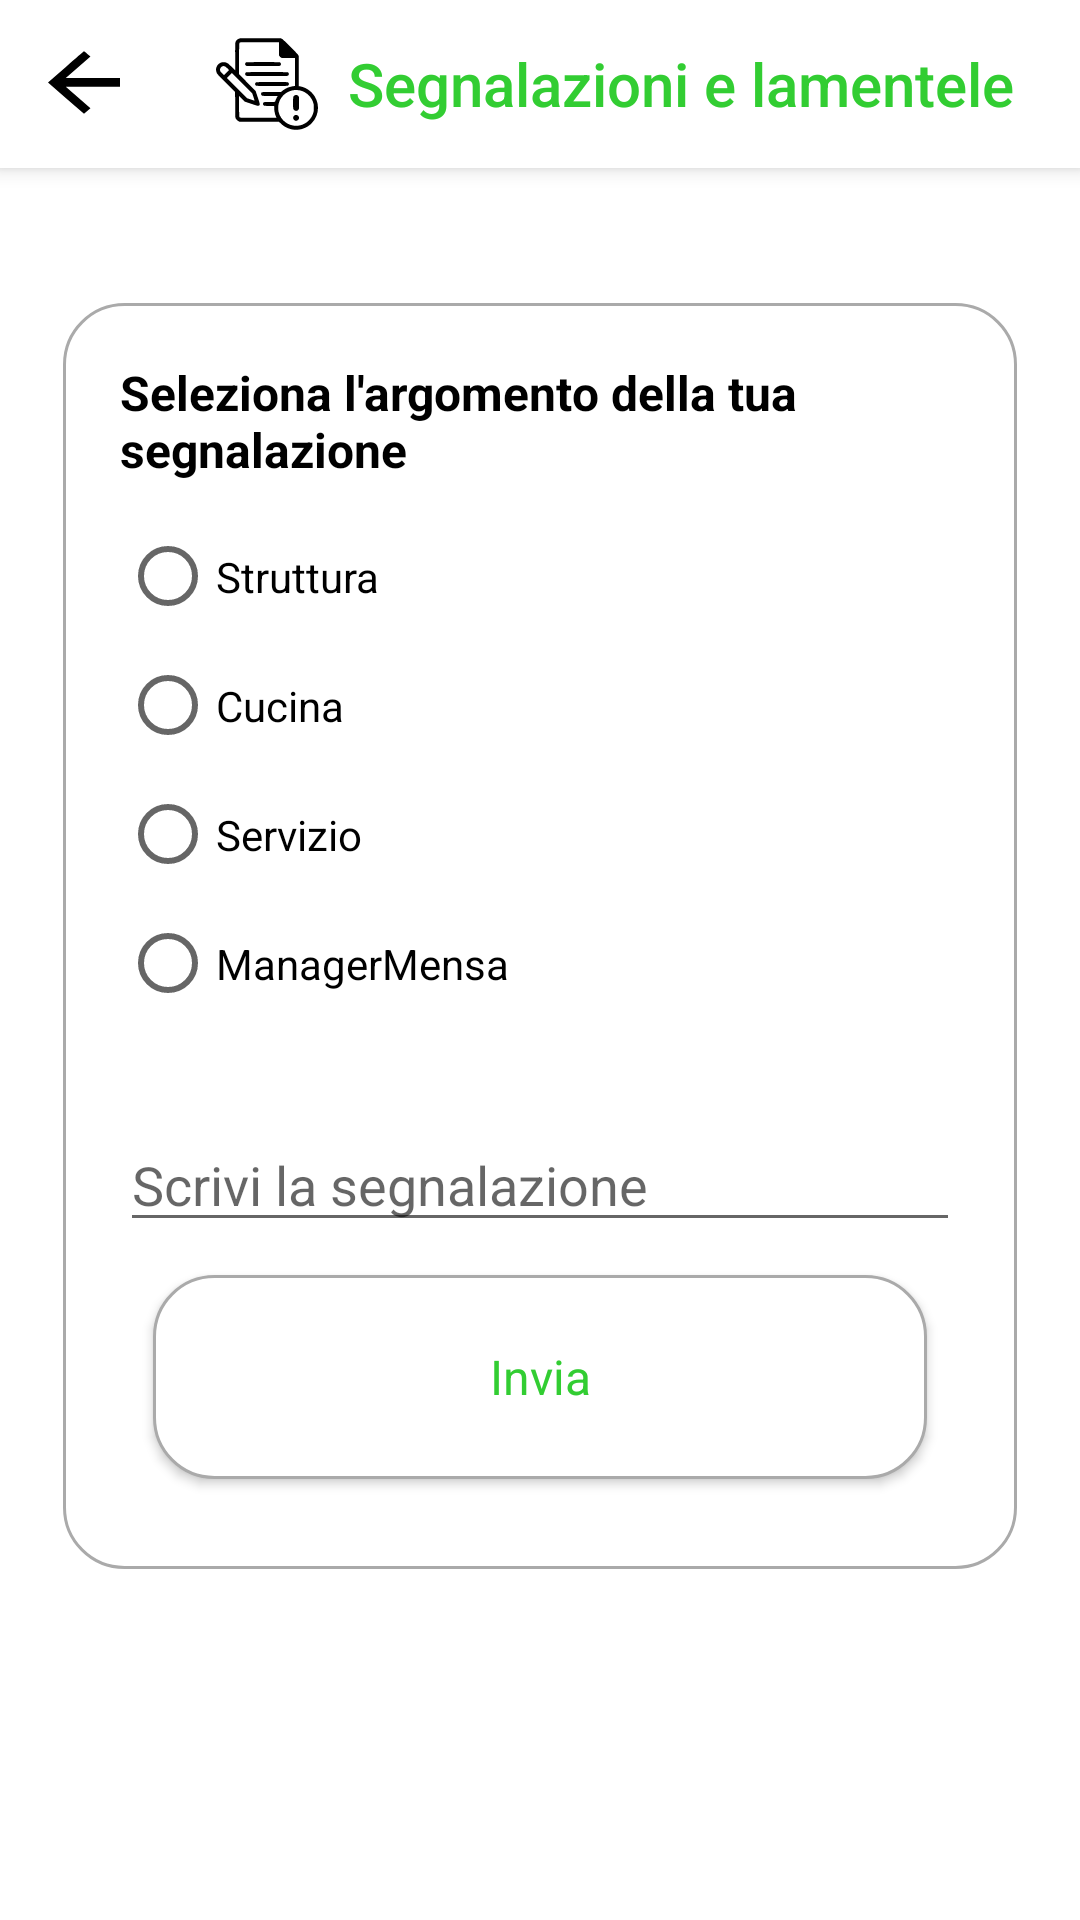

Layout XML and referenced resources for this Android screen:
<!-- AndroidManifest.xml: application theme CustomTheme -->
<!-- res/layout/activity_segnalazioni.xml -->
<?xml version="1.0" encoding="utf-8"?>
<androidx.constraintlayout.widget.ConstraintLayout xmlns:android="http://schemas.android.com/apk/res/android"
    xmlns:app="http://schemas.android.com/apk/res-auto"
    xmlns:tools="http://schemas.android.com/tools"
    android:id="@+id/main"
    android:layout_width="match_parent"
    android:layout_height="match_parent"
    tools:context=".activity.SegnalazioniActivity"
    android:fitsSystemWindows="true">


    <androidx.appcompat.widget.Toolbar
        android:id="@+id/toolbar_segnalazioni"
        android:layout_width="match_parent"
        android:layout_height="?attr/actionBarSize"
        android:layout_alignParentTop="true"
        android:background="@color/white"
        android:elevation="4dp"
        app:layout_constraintEnd_toEndOf="parent"
        app:layout_constraintTop_toTopOf="parent"
        app:title="Segnalazioni e lamentele"
        app:titleTextColor="@color/green"
        app:navigationIcon="@drawable/arrow"
        app:logo="@drawable/segnalazioni_e_lamentele_icon"
        app:titleMarginStart="26dp"
        />

    <ScrollView
        android:layout_width="match_parent"
        android:layout_height="match_parent"
        android:layout_marginTop="80dp"
        android:padding="20dp">

        <LinearLayout
            android:layout_width="match_parent"
            android:layout_height="wrap_content"
            android:orientation="vertical"
            android:background="@drawable/button"
            android:padding="20dp">

            <TextView
                android:id="@+id/textView4"
                android:layout_width="match_parent"
                android:layout_height="wrap_content"
                android:text="Seleziona l'argomento della tua segnalazione"
                android:textSize="16sp"
                android:textStyle="bold"
                android:textColor="@color/black"/>



            <RadioGroup
                android:layout_width="match_parent"
                android:layout_height="match_parent"
                android:layout_marginTop="10dp"
                android:id="@+id/argomenti_segnalazione"
                >

                <RadioButton
                    android:id="@+id/radioButtonStruttura"
                    android:layout_width="match_parent"
                    android:layout_height="43dp"
                    android:text="Struttura" />

                <RadioButton
                    android:id="@+id/radioButtonCucina"
                    android:layout_width="match_parent"
                    android:layout_height="43dp"
                    android:text="Cucina" />

                <RadioButton
                    android:id="@+id/radioButtonServizio"
                    android:layout_width="match_parent"
                    android:layout_height="43dp"
                    android:text="Servizio" />

                <RadioButton
                    android:id="@+id/radioButtonManagerMensa"
                    android:layout_width="match_parent"
                    android:layout_height="43dp"
                    android:text="ManagerMensa" />

            </RadioGroup>


            <EditText
                android:id="@+id/editTextSegnalazione"
                android:layout_width="match_parent"
                android:layout_height="wrap_content"
                android:hint="Scrivi la segnalazione"
                android:text=""
                android:layout_marginTop="30dp"/>

            <Button
                android:id="@+id/invia_segnalazione"
                android:layout_width="match_parent"
                android:layout_height="70dp"
                android:layout_margin="10dp"
                android:background="@drawable/button"
                android:fontFamily="sans-serif"
                android:text="Invia"
                android:textAllCaps="false"
                android:textColor="@color/green"
                android:textSize="16dp"
                app:backgroundTint="@null"
                android:layout_marginTop="20dp"/>


        </LinearLayout>
    </ScrollView>

</androidx.constraintlayout.widget.ConstraintLayout>
<!-- resources referenced by this layout -->
<resources>
  <color name="black">#FF000000</color>
  <color name="green">#32CD32 </color>
  <color name="white">#FFFFFFFF</color>
  <!-- drawable arrow (drawable) -->
  <vector xmlns:android="http://schemas.android.com/apk/res/android"
      android:width="24dp"
      android:height="24dp"
      android:viewportWidth="156"
      android:viewportHeight="180">
    <path
        android:pathData="M38.7,47.4l-38.8,39 39.1,39.1 39,39 7,-7 7,-7 -26.7,-26.7 -26.8,-26.8 58.8,-0 58.7,-0 0,-11 0,-11 -58.7,-0 -58.8,-0 26.8,-26.8 26.7,-26.7 -6.8,-6.8c-3.7,-3.7 -7,-6.6 -7.2,-6.5 -0.3,-0 -18,17.7 -39.3,39.2z"
        android:fillColor="#000000"
        android:strokeColor="#00000000"/>
  </vector>
  <!-- drawable button (drawable) -->
  <?xml version="1.0" encoding="utf-8"?>
  <layer-list xmlns:android="http://schemas.android.com/apk/res/android">
  
  
  
      
      <item android:right="1dp" android:left="1dp" android:top="1dp" android:bottom="1dp">
          <shape android:shape="rectangle">
              <solid android:color="@android:color/white" /> 
              <stroke
                  android:width="1dp"
                  android:color="@android:color/darker_gray" />
              <corners android:radius="20dp" />
          </shape>
      </item>
  </layer-list>
  <!-- drawable segnalazioni_e_lamentele_icon: vector/xml drawable (drawable, 3596 chars, omitted) -->
  <style name="CustomTheme" parent="Theme.AppCompat.Light.NoActionBar">
  
          
          <item name="colorPrimary">@color/green</item>
          
          <item name="colorPrimaryDark">@color/green</item>
          
          <item name="android:windowBackground">#FFFFFF</item>
          
          <item name="colorAccent">#000039 </item>
  
          <item name="android:statusBarColor">@color/white</item>
          
          <item name="android:windowLightStatusBar">true</item>
  
      </style>
</resources>
